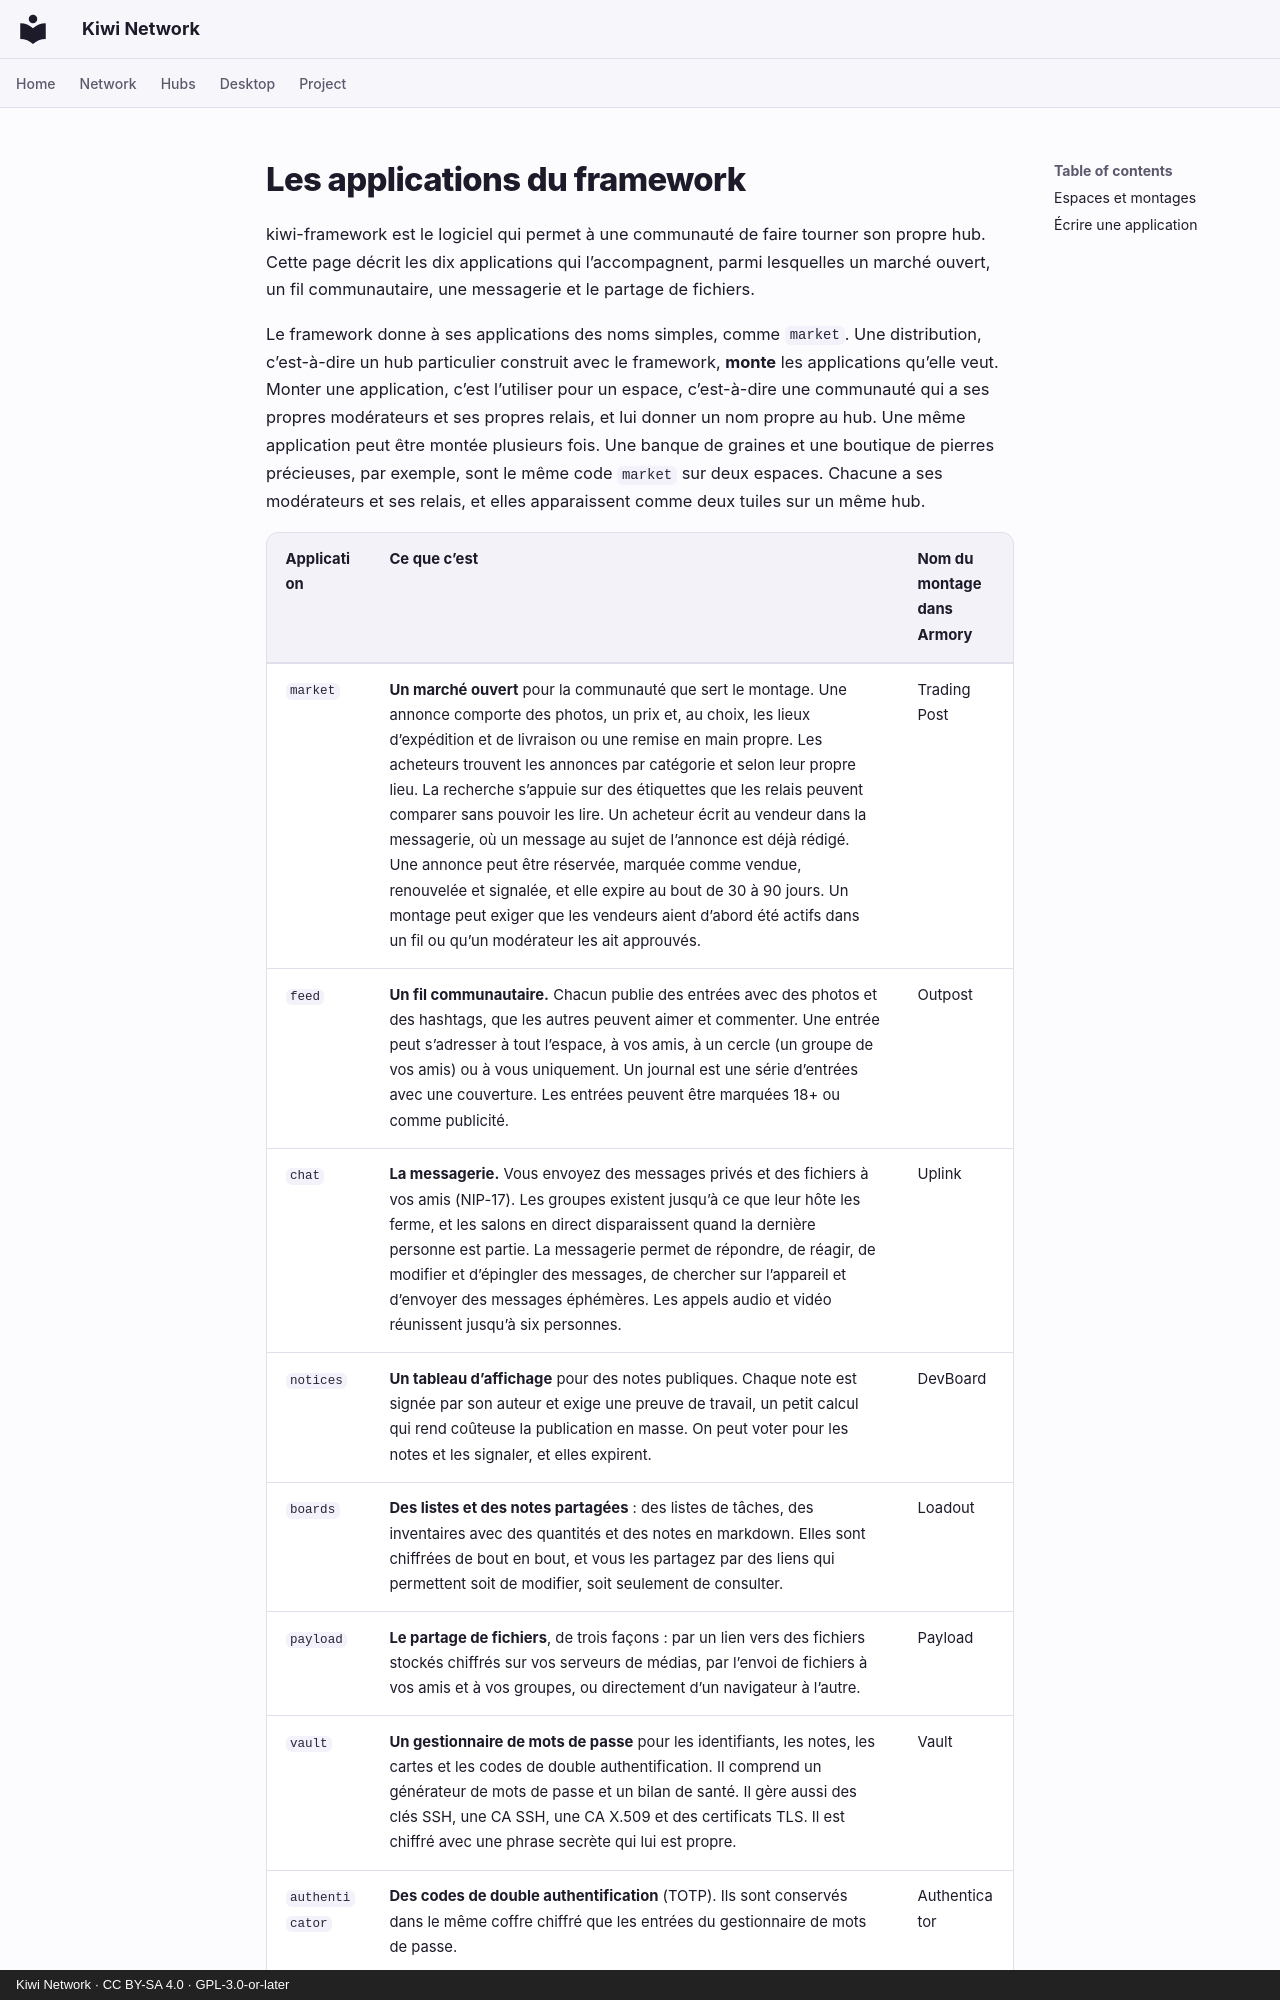

repository: derlocke-ng/kiwi-network · page: people/apps.fr/index.html · generator: mkdocs · copyright: Kiwi Network · CC BY-SA 4.0 · GPL-3.0-or-later

# Les applications du framework

kiwi-framework est le logiciel qui permet à une communauté de faire tourner son
propre hub. Cette page décrit les dix applications qui l’accompagnent, parmi
lesquelles un marché ouvert, un fil communautaire, une messagerie et le partage
de fichiers.

Le framework donne à ses applications des noms simples, comme `market`. Une
distribution, c’est-à-dire un hub particulier construit avec le framework,
**monte** les applications qu’elle veut. Monter une application, c’est
l’utiliser pour un espace, c’est-à-dire une communauté qui a ses propres
modérateurs et ses propres relais, et lui donner un nom propre au hub. Une même
application peut être montée plusieurs fois. Une banque de graines et une
boutique de pierres précieuses, par exemple, sont le même code `market` sur
deux espaces. Chacune a ses modérateurs et ses relais, et elles
apparaissent comme deux tuiles sur un même hub.
